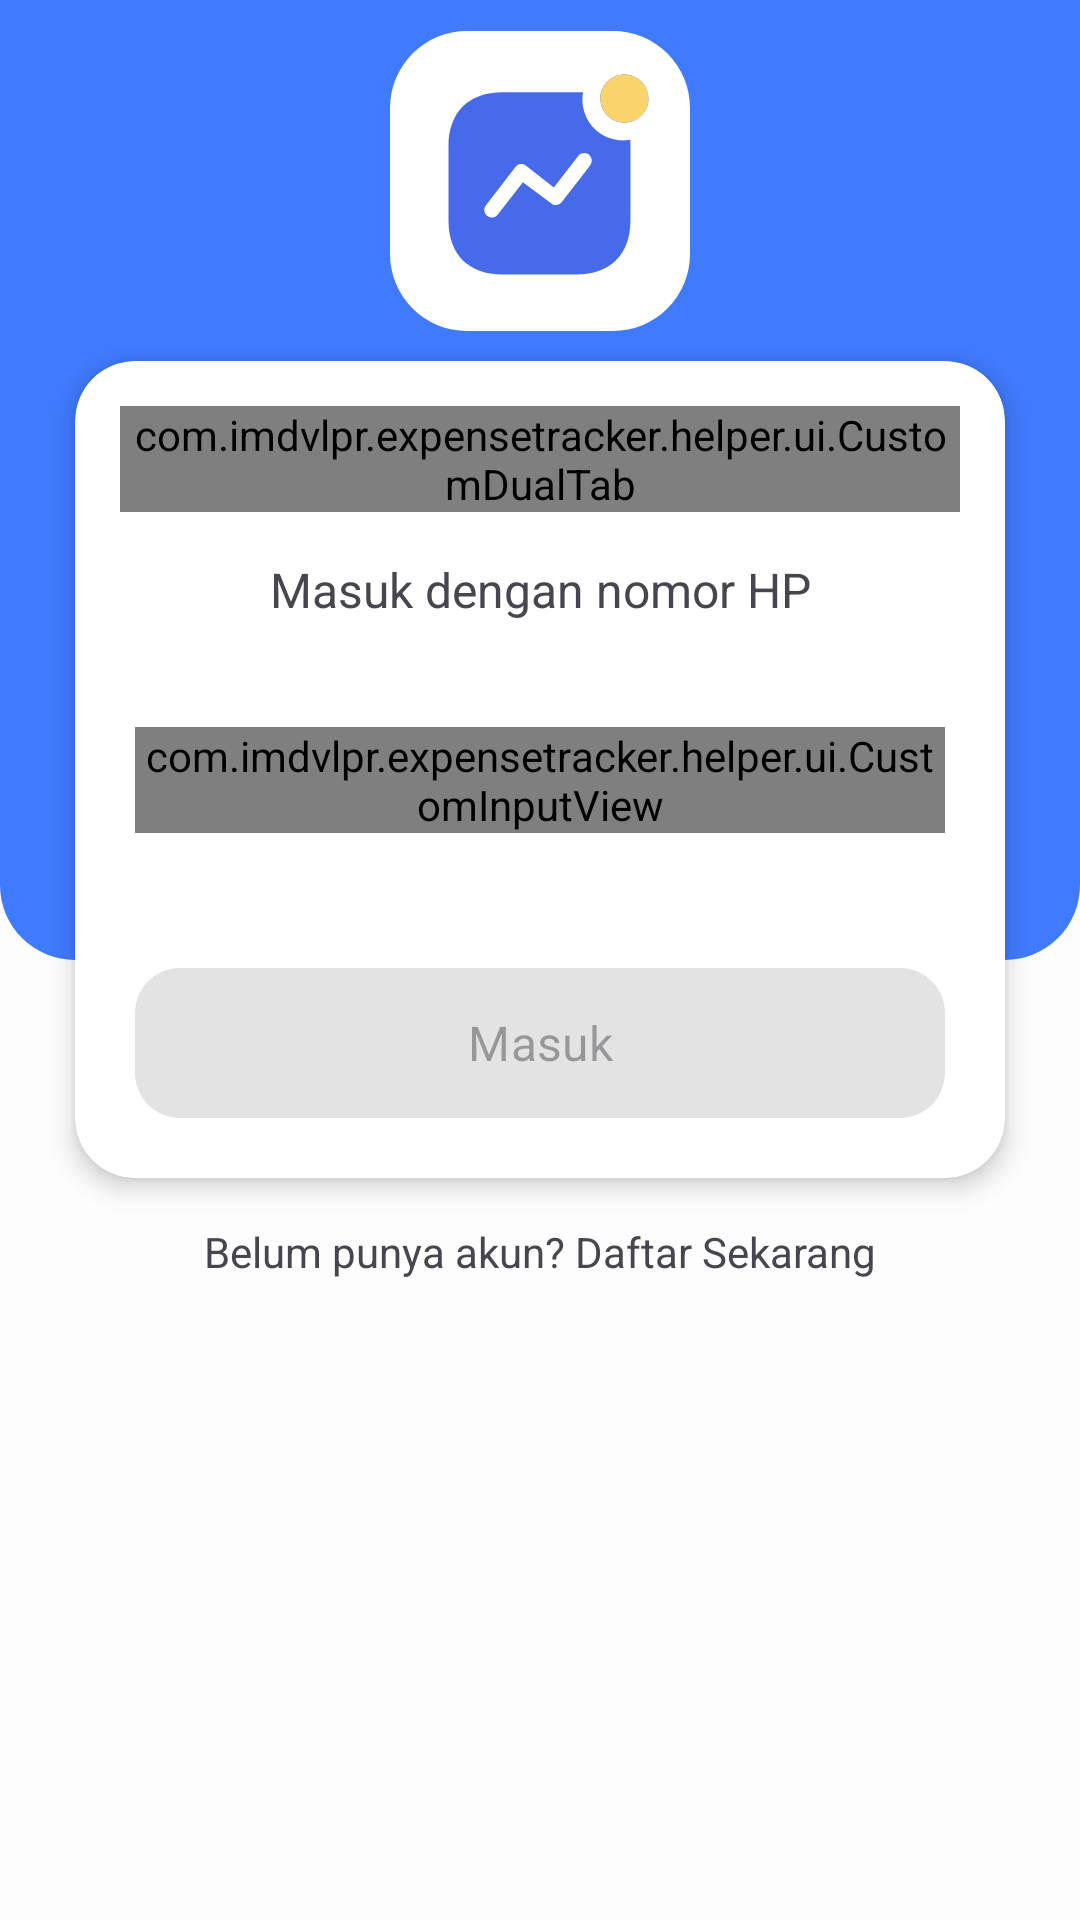

The Android layout XML behind this screen, and the referenced resources:
<!-- AndroidManifest.xml: application theme Theme.ExpenseTracker -->
<!-- res/layout/activity_login.xml -->
<?xml version="1.0" encoding="utf-8"?>
<androidx.constraintlayout.widget.ConstraintLayout
    xmlns:android="http://schemas.android.com/apk/res/android"
    xmlns:app="http://schemas.android.com/apk/res-auto"
    xmlns:tools="http://schemas.android.com/tools"
    android:layout_width="match_parent"
    android:layout_height="match_parent"
    android:background="@color/whiteBg"
    tools:context=".activity.auth.LoginView"
    tools:ignore="ContentDescription" >

    <ImageView
        android:layout_width="100dp"
        android:layout_height="100dp"
        android:elevation="5dp"
        android:src="@drawable/ic_app_icon"
        app:layout_constraintBottom_toTopOf="@+id/cardView"
        app:layout_constraintEnd_toEndOf="parent"
        app:layout_constraintStart_toStartOf="parent"
        app:layout_constraintTop_toTopOf="parent" />

    <androidx.cardview.widget.CardView
        android:id="@+id/cardView"
        android:layout_width="match_parent"
        android:layout_height="wrap_content"
        android:layout_marginHorizontal="25dp"
        android:layout_marginTop="-200dp"
        app:cardCornerRadius="20dp"
        app:cardElevation="5dp"
        app:layout_constraintEnd_toEndOf="parent"
        app:layout_constraintStart_toStartOf="parent"
        app:layout_constraintTop_toTopOf="@+id/guideline">

        <androidx.constraintlayout.widget.ConstraintLayout
            android:layout_width="match_parent"
            android:layout_height="wrap_content">

            <com.imdvlpr.expensetracker.helper.ui.CustomDualTab
                android:id="@+id/dualTab"
                android:layout_width="match_parent"
                android:layout_height="wrap_content"
                android:layout_margin="15dp"
                app:layout_constraintEnd_toEndOf="parent"
                app:layout_constraintStart_toStartOf="parent"
                app:layout_constraintTop_toTopOf="parent" />

            <androidx.constraintlayout.widget.ConstraintLayout
                android:id="@+id/userNameLayout"
                android:layout_width="match_parent"
                android:layout_height="wrap_content"
                android:visibility="gone"
                app:layout_constraintBottom_toBottomOf="parent"
                app:layout_constraintEnd_toEndOf="parent"
                app:layout_constraintStart_toStartOf="parent"
                app:layout_constraintTop_toBottomOf="@+id/dualTab">

                <TextView
                    android:id="@+id/userNameTitle"
                    style="@style/TextView.Semibold16sp"
                    android:layout_width="0dp"
                    android:layout_height="wrap_content"
                    android:layout_marginHorizontal="20dp"
                    android:layout_marginTop="15dp"
                    android:gravity="center"
                    android:text="@string/login_username_desc"
                    app:layout_constraintEnd_toEndOf="parent"
                    app:layout_constraintStart_toStartOf="parent"
                    app:layout_constraintTop_toTopOf="parent" />

                <com.imdvlpr.expensetracker.helper.ui.CustomInputView
                    android:id="@+id/inputUsername"
                    android:layout_width="match_parent"
                    android:layout_height="wrap_content"
                    android:layout_marginHorizontal="20dp"
                    android:layout_marginTop="35dp"
                    app:layout_constraintEnd_toEndOf="parent"
                    app:layout_constraintStart_toStartOf="parent"
                    app:layout_constraintTop_toBottomOf="@+id/userNameTitle" />

                <com.imdvlpr.expensetracker.helper.ui.CustomInputView
                    android:id="@+id/inputPassword"
                    android:layout_width="match_parent"
                    android:layout_height="wrap_content"
                    android:layout_marginHorizontal="20dp"
                    android:layout_marginTop="25dp"
                    app:layout_constraintEnd_toEndOf="parent"
                    app:layout_constraintStart_toStartOf="parent"
                    app:layout_constraintTop_toBottomOf="@+id/inputUsername" />

                <com.google.android.material.button.MaterialButton
                    android:id="@+id/loginUsernameBtn"
                    style="@style/MaterialButton.Style"
                    android:layout_width="match_parent"
                    android:layout_height="50dp"
                    android:layout_marginHorizontal="20dp"
                    android:layout_marginTop="45dp"
                    android:layout_marginBottom="20dp"
                    android:text="@string/login_text"
                    android:enabled="false"
                    app:cornerRadius="15dp"
                    app:layout_constraintBottom_toBottomOf="parent"
                    app:layout_constraintEnd_toEndOf="parent"
                    app:layout_constraintStart_toStartOf="parent"
                    app:layout_constraintTop_toBottomOf="@+id/inputPassword" />

            </androidx.constraintlayout.widget.ConstraintLayout>

            <androidx.constraintlayout.widget.ConstraintLayout
                android:id="@+id/phoneLayout"
                android:layout_width="match_parent"
                android:layout_height="wrap_content"
                app:layout_constraintBottom_toBottomOf="parent"
                app:layout_constraintEnd_toEndOf="parent"
                app:layout_constraintStart_toStartOf="parent"
                app:layout_constraintTop_toBottomOf="@+id/dualTab">

                <TextView
                    android:id="@+id/phoneTitle"
                    style="@style/TextView.Semibold16sp"
                    android:layout_width="0dp"
                    android:layout_height="wrap_content"
                    android:layout_marginHorizontal="20dp"
                    android:layout_marginTop="15dp"
                    android:gravity="center"
                    android:text="@string/login_phone_desc"
                    app:layout_constraintEnd_toEndOf="parent"
                    app:layout_constraintStart_toStartOf="parent"
                    app:layout_constraintTop_toTopOf="parent" />

                <com.imdvlpr.expensetracker.helper.ui.CustomInputView
                    android:id="@+id/inputPhone"
                    android:layout_width="match_parent"
                    android:layout_height="wrap_content"
                    android:layout_marginHorizontal="20dp"
                    android:layout_marginTop="35dp"
                    app:layout_constraintEnd_toEndOf="parent"
                    app:layout_constraintStart_toStartOf="parent"
                    app:layout_constraintTop_toBottomOf="@+id/phoneTitle" />

                <com.google.android.material.button.MaterialButton
                    android:id="@+id/loginPhoneBtn"
                    style="@style/MaterialButton.Style"
                    android:layout_width="match_parent"
                    android:layout_height="50dp"
                    android:layout_marginHorizontal="20dp"
                    android:layout_marginTop="45dp"
                    android:layout_marginBottom="20dp"
                    android:text="@string/login_text"
                    android:enabled="false"
                    app:cornerRadius="15dp"
                    app:layout_constraintBottom_toBottomOf="parent"
                    app:layout_constraintEnd_toEndOf="parent"
                    app:layout_constraintStart_toStartOf="parent"
                    app:layout_constraintTop_toBottomOf="@+id/inputPhone" />

            </androidx.constraintlayout.widget.ConstraintLayout>

        </androidx.constraintlayout.widget.ConstraintLayout>

    </androidx.cardview.widget.CardView>

    <TextView
        android:id="@+id/createAccount"
        style="@style/TextView.Semibold14sp"
        android:layout_width="wrap_content"
        android:layout_height="wrap_content"
        android:layout_marginTop="15dp"
        android:text="@string/login_do_not_have_account"
        app:layout_constraintEnd_toEndOf="parent"
        app:layout_constraintStart_toStartOf="parent"
        app:layout_constraintTop_toBottomOf="@+id/cardView" />

    <androidx.constraintlayout.widget.ConstraintLayout
        android:layout_width="match_parent"
        android:layout_height="0dp"
        android:background="@drawable/bg_blue_bottom_rounded"
        app:layout_constraintBottom_toTopOf="@+id/guideline"
        app:layout_constraintEnd_toEndOf="parent"
        app:layout_constraintStart_toStartOf="parent"
        app:layout_constraintTop_toTopOf="parent" />

    <androidx.constraintlayout.widget.Guideline
        android:id="@+id/guideline"
        android:layout_width="match_parent"
        android:layout_height="1dp"
        android:orientation="horizontal"
        app:layout_constraintGuide_percent="0.50"/>

</androidx.constraintlayout.widget.ConstraintLayout>
<!-- resources referenced by this layout -->
<resources>
  <color name="whiteBg">#FDFDFD</color>
  <!-- drawable bg_blue_bottom_rounded (drawable) -->
  <?xml version="1.0" encoding="utf-8"?>
  <shape
      xmlns:android="http://schemas.android.com/apk/res/android"
      android:shape="rectangle">
      <solid android:color="@color/blue"/>
      <corners
          android:bottomLeftRadius="25dp"
          android:bottomRightRadius="25dp"/>
  </shape>
  <!-- drawable ic_app_icon (drawable) -->
  <vector xmlns:android="http://schemas.android.com/apk/res/android"
      android:width="200dp"
      android:height="200dp"
      android:viewportWidth="200"
      android:viewportHeight="200">
    <path
        android:pathData="M51.33,0L148.67,0A51.33,51.33 0,0 1,200 51.33L200,148.67A51.33,51.33 0,0 1,148.67 200L51.33,200A51.33,51.33 0,0 1,0 148.67L0,51.33A51.33,51.33 0,0 1,51.33 0z"
        android:fillColor="#ffffff"/>
    <path
        android:pathData="M128.67,40.87C128.4,42.54 128.27,44.2 128.27,45.87C128.27,60.87 140.4,72.99 155.33,72.99C157,72.99 158.6,72.8 160.27,72.53V126.33C160.27,148.93 146.93,162.33 124.27,162.33H75.01C52.33,162.33 39,148.93 39,126.33V77C39,54.33 52.33,40.87 75.01,40.87H128.67ZM130.01,81.4C128.2,81.2 126.41,82 125.33,83.47L109.21,104.33L90.73,89.8C89.6,88.93 88.27,88.59 86.93,88.73C85.61,88.93 84.41,89.66 83.6,90.73L63.87,116.4L63.47,117C62.33,119.13 62.87,121.86 64.87,123.33C65.8,123.93 66.8,124.33 67.93,124.33C69.47,124.4 70.93,123.59 71.87,122.33L88.6,100.79L107.6,115.07L108.2,115.46C110.33,116.59 113,116.07 114.53,114.06L133.8,89.2L133.53,89.33C134.6,87.87 134.8,86 134.07,84.33C133.34,82.67 131.73,81.53 130.01,81.4ZM156.27,29C165.13,29 172.33,36.2 172.33,45.07C172.33,53.93 165.13,61.13 156.27,61.13C147.4,61.13 140.2,53.93 140.2,45.07C140.2,36.2 147.4,29 156.27,29Z"
        android:fillColor="#466AEA"/>
    <path
        android:pathData="M156.27,29C165.13,29 172.33,36.2 172.33,45.07C172.33,53.93 165.13,61.13 156.27,61.13C147.4,61.13 140.2,53.93 140.2,45.07C140.2,36.2 147.4,29 156.27,29Z"
        android:fillColor="#F9D46C"/>
  </vector>
  <string name="login_do_not_have_account">Belum punya akun? Daftar Sekarang</string>
  <string name="login_phone_desc">Masuk dengan nomor HP</string>
  <string name="login_text">Masuk</string>
  <string name="login_username_desc">Masuk dengan Username</string>
  <style name="MaterialButton.Style">
          <item name="android:insetTop">0dp</item>
          <item name="android:insetLeft">0dp</item>
          <item name="android:insetRight">0dp</item>
          <item name="android:insetBottom">0dp</item>
          <item name="fontFamily">@font/poppins_semibold</item>
          <item name="android:textSize">16sp</item>
          <item name="colorPrimary">@color/blue</item>
          <item name="colorOnSurface">@android:color/darker_gray</item>
      </style>
  <style name="TextView.Semibold14sp">
          <item name="fontFamily">@font/poppins_semibold</item>
          <item name="android:textSize">14sp</item>
      </style>
  <style name="TextView.Semibold16sp">
          <item name="fontFamily">@font/poppins_semibold</item>
          <item name="android:textSize">16sp</item>
      </style>
  <style name="Theme.ExpenseTracker" parent="Base.Theme.ExpenseTracker" />
  <color name="blue">#407BFF</color>
  <style name="Base.Theme.ExpenseTracker" parent="Theme.Material3.Light.NoActionBar">
          
          <item name="colorPrimary">@color/blue</item>
          <item name="android:textColorHighlight">@android:color/transparent</item>
          <item name="android:statusBarColor">@android:color/transparent</item>
          <item name="android:windowTranslucentStatus">true</item>
      </style>
</resources>
